Run: headless pygame with SDL's dummy video driver; simulated clock (each Clock.tick advances the game by its frame time, no real sleeping); random seed 0; keys injected as events and as key.get_pressed() state; no mouse input.
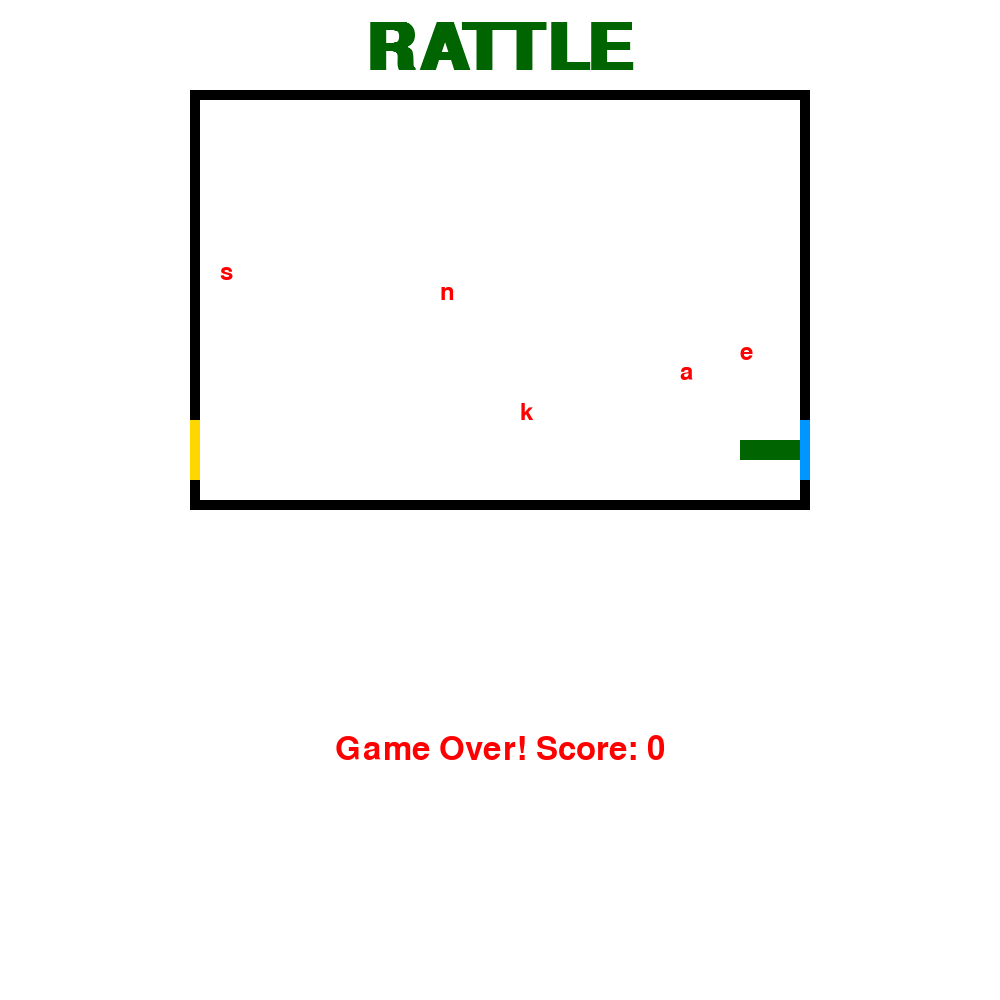
Frame 1 of 1 · flips 1–60 · no input (game ended)

The pygame program that drew these frames:

# Add yellow color
YELLOW = (255, 215, 0)
# Add bright blue color
BRIGHT_BLUE = (0, 150, 255)
FOOD_CHARS = list("snake")


# Classic Snake game using Pygame
import pygame
import random
import sys


# Game settings
CELL_SIZE = 20
GRID_WIDTH = 30
GRID_HEIGHT = 20
ARENA_WIDTH = CELL_SIZE * GRID_WIDTH
ARENA_HEIGHT = CELL_SIZE * GRID_HEIGHT
MARGIN_TOP = 100
MARGIN_LEFT = 200
MARGIN_RIGHT = 200
MARGIN_BOTTOM = 500
WIDTH = ARENA_WIDTH + MARGIN_LEFT + MARGIN_RIGHT
HEIGHT = ARENA_HEIGHT + MARGIN_TOP + MARGIN_BOTTOM
FPS = 10

WHITE = (255, 255, 255)
BLACK = (0, 0, 0)
DKGREEN = (0, 100, 0)
RED = (255, 0, 0)

def draw_rect(screen, color, pos):
	rect = pygame.Rect(
		MARGIN_LEFT + pos[0]*CELL_SIZE,
		MARGIN_TOP + pos[1]*CELL_SIZE,
		CELL_SIZE, CELL_SIZE)
	pygame.draw.rect(screen, color, rect)


def random_foods(snake, count=6):
	chars = FOOD_CHARS
	foods = set()
	min_y = 0
	max_y = GRID_HEIGHT - 4  # 4 snake widths from the bottom
	while len(foods) < len(chars):
		pos = (random.randint(0, GRID_WIDTH-1), random.randint(min_y, max_y-1))
		if list(pos) not in snake:
			foods.add(pos)
	foods = [list(f) for f in foods]
	return [food + [chars[i]] for i, food in enumerate(foods)]

def main():
	pygame.init()
	screen = pygame.display.set_mode((WIDTH, HEIGHT))
	pygame.display.set_caption('Snake Game')
	clock = pygame.time.Clock()

	# Snake spawns from the left border, three snake-widths above the bottom border
	start_y = GRID_HEIGHT - 3
	snake = [[0, start_y], [1, start_y], [2, start_y]]
	direction = (1, 0)
	foods = random_foods(snake, 5)
	score = 0
	running = True

	while running:
		clock.tick(FPS)
		for event in pygame.event.get():
			if event.type == pygame.QUIT:
				running = False
			elif event.type == pygame.KEYDOWN:
				if event.key == pygame.K_UP and direction != (0, 1):
					direction = (0, -1)
				elif event.key == pygame.K_DOWN and direction != (0, -1):
					direction = (0, 1)
				elif event.key == pygame.K_LEFT and direction != (1, 0):
					direction = (-1, 0)
				elif event.key == pygame.K_RIGHT and direction != (-1, 0):
					direction = (1, 0)

		# Move snake
		new_head = [snake[0][0] + direction[0], snake[0][1] + direction[1]]


		# Game over: wall or self
		# Allow the snake to emerge from the left wall (x < 2) without game over
		if new_head[0] >= 2:
			if (
				new_head[0] < 0 or new_head[0] >= GRID_WIDTH or
				new_head[1] < 0 or new_head[1] >= GRID_HEIGHT or
				new_head in snake
			):
				running = False
				continue

		snake.insert(0, new_head)


		# Eat food (multiple foods)
		ate_food = False
		for food in foods:
			fx, fy, fchar = food
			if new_head == [fx, fy]:
				score += 1
				foods.remove(food)
				ate_food = True
				break
		if ate_food:
			if len(foods) == 0:
				foods = random_foods(snake, 5)
		else:
			snake.pop()



		# Draw everything
		screen.fill(WHITE)
		# Draw 'RATTLE' at the top
		DKGREEN = (0, 100, 0)
		font_rattle = pygame.font.SysFont(None, 96, bold=True)
		rattle_surf = font_rattle.render("RATTLE", True, DKGREEN)
		rattle_x = (WIDTH - rattle_surf.get_width()) // 2
		rattle_y = (MARGIN_TOP - rattle_surf.get_height()) // 2
		screen.blit(rattle_surf, (rattle_x, rattle_y))
		# Draw arena border (10px black)
		pygame.draw.rect(
			screen, BLACK,
			(MARGIN_LEFT-10, MARGIN_TOP-10, ARENA_WIDTH+20, ARENA_HEIGHT+20), 10
		)
		# Draw bright blue segment on right border
		blue_x = MARGIN_LEFT + ARENA_WIDTH
		blue_y_start = MARGIN_TOP + ARENA_HEIGHT - 4*CELL_SIZE
		blue_height = 3*CELL_SIZE
		pygame.draw.rect(
			screen, BRIGHT_BLUE,
			(blue_x, blue_y_start, 10, blue_height)
		)
		# Draw yellow segment on left border, same dimensions
		yellow_x = MARGIN_LEFT - 10
		yellow_y_start = blue_y_start
		yellow_height = blue_height
		pygame.draw.rect(
			screen, YELLOW,
			(yellow_x, yellow_y_start, 10, yellow_height)
		)
		# Fill arena background white (inside border)
		pygame.draw.rect(
			screen, WHITE,
			(MARGIN_LEFT, MARGIN_TOP, ARENA_WIDTH, ARENA_HEIGHT)
		)
		# Draw snake
		for segment in snake:
			draw_rect(screen, DKGREEN, segment)
		# Draw food
		for food in foods:
			fx, fy, fchar = food
			font = pygame.font.SysFont(None, 36)
			char_surf = font.render(fchar, True, RED)
			screen.blit(char_surf, (MARGIN_LEFT + fx*CELL_SIZE, MARGIN_TOP + fy*CELL_SIZE))
		# Draw score
		font = pygame.font.SysFont(None, 36)
		score_surf = font.render(f'Score: {score}', True, WHITE)
		screen.blit(score_surf, (10, 10))
		pygame.display.flip()

	# Game over screen
	font = pygame.font.SysFont(None, 48)
	msg = font.render(f'Game Over! Score: {score}', True, RED)
	# Center horizontally, place just below the arena
	msg_x = (WIDTH - msg.get_width()) // 2
	msg_y = MARGIN_TOP + ARENA_HEIGHT + ((MARGIN_BOTTOM - msg.get_height()) // 2)
	screen.blit(msg, (msg_x, msg_y))
	pygame.display.flip()
	pygame.time.wait(2000)
	pygame.quit()
	sys.exit()

if __name__ == "__main__":
	main()
